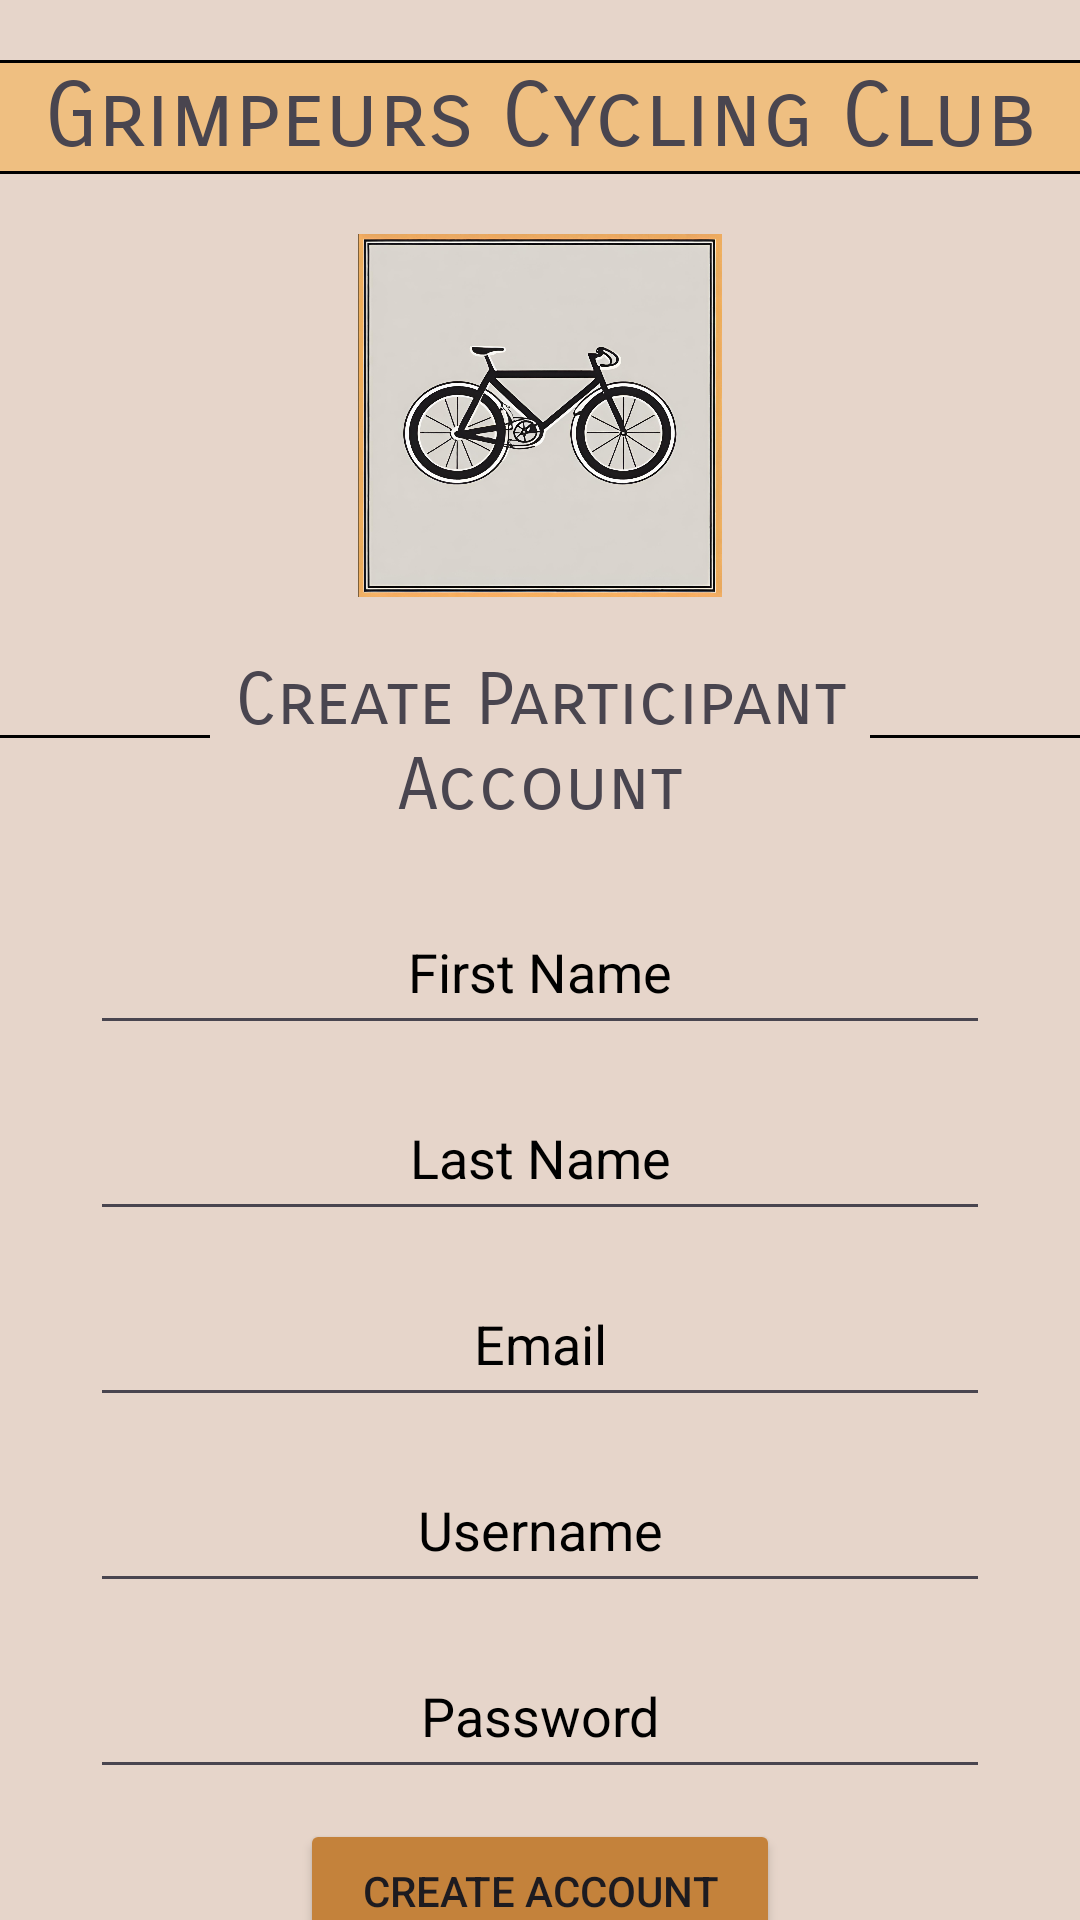

This screen was rendered from an Android layout file. Write that file and the resources it references.
<!-- AndroidManifest.xml: application theme Theme.SEG2105Group6Project -->
<!-- res/layout/activity_create_participant_account.xml -->
<?xml version="1.0" encoding="utf-8"?>
<RelativeLayout xmlns:android="http://schemas.android.com/apk/res/android"
    xmlns:app="http://schemas.android.com/apk/res-auto"
    xmlns:tools="http://schemas.android.com/tools"
    android:layout_width="match_parent"
    android:layout_height="match_parent"
    tools:context=".CreateParticipantAccount" >

    <LinearLayout
        android:layout_width="match_parent"
        android:layout_height="match_parent"
        android:background="#E6D5CA"
        android:orientation="vertical">

        <Space
            android:layout_width="match_parent"
            android:layout_height="20dp" />

        <View
            android:id="@+id/view2"
            android:layout_width="match_parent"
            android:layout_height="1dp"
            android:background="@color/black" />

        <TextView
            android:id="@+id/titleTextView"
            android:layout_width="match_parent"
            android:layout_height="wrap_content"
            android:background="#5CFF9800"
            android:fontFamily="sans-serif-smallcaps"
            android:gravity="center"
            android:text="@string/grimpeurs_name"
            android:textSize="30sp"
            android:typeface="normal" />

        <View
            android:id="@+id/view"
            android:layout_width="match_parent"
            android:layout_height="1dp"
            android:background="@color/black" />

        <Space
            android:layout_width="match_parent"
            android:layout_height="20dp" />

        <ImageView
            android:id="@+id/mainLogo"
            android:layout_width="wrap_content"
            android:layout_height="121dp"

            android:src="@drawable/bike_image_00"

            />

        <Space
            android:layout_width="match_parent"
            android:layout_height="20dp" />

        <LinearLayout
            android:layout_width="wrap_content"
            android:layout_height="wrap_content"
            android:layout_gravity="center"
            android:orientation="horizontal">

            <View
                android:id="@+id/leftTextLine"
                android:layout_width="70dp"
                android:layout_height="1dp"
                android:layout_marginTop="26dp"
                android:background="@color/black" />

            <TextView
                android:id="@+id/createParticipantText"
                android:layout_width="220dp"
                android:layout_height="wrap_content"
                android:fontFamily="sans-serif-smallcaps"
                android:gravity="center|center_horizontal"
                android:text="@string/create_participant_name"
                android:textSize="24sp" />

            <View
                android:id="@+id/rightTextLine"
                android:layout_width="70dp"
                android:layout_height="1dp"
                android:layout_marginTop="26dp"
                android:background="@color/black"
                android:gravity="center" />
        </LinearLayout>

        <Space
            android:layout_width="match_parent"
            android:layout_height="20dp" />

        <com.google.android.material.textfield.TextInputEditText
            android:id="@+id/firstNameTextInput"
            android:layout_width="300dp"
            android:layout_height="52dp"
            android:layout_gravity="center"
            android:gravity="center"
            android:textColorHint="@color/black"
            android:textColor="@color/black"
            android:hint="@string/first_name" />

        <Space
            android:layout_width="match_parent"
            android:layout_height="10dp" />

        <com.google.android.material.textfield.TextInputEditText
            android:id="@+id/lastNameTextInput"
            android:layout_width="300dp"
            android:layout_height="52dp"
            android:layout_gravity="center"
            android:gravity="center"
            android:textColorHint="@color/black"
            android:textColor="@color/black"
            android:hint="@string/last_name" />

        <Space
            android:layout_width="match_parent"
            android:layout_height="10dp" />

        <com.google.android.material.textfield.TextInputEditText
            android:id="@+id/emailTextInput"
            android:layout_width="300dp"
            android:layout_height="52dp"
            android:layout_gravity="center"
            android:gravity="center"
            android:textColorHint="@color/black"
            android:textColor="@color/black"
            android:hint="@string/email_name" />

        <Space
            android:layout_width="match_parent"
            android:layout_height="10dp" />

        <com.google.android.material.textfield.TextInputEditText
            android:id="@+id/userNameTextInput"
            android:layout_width="300dp"
            android:layout_height="52dp"
            android:layout_gravity="center"
            android:gravity="center"
            android:textColorHint="@color/black"
            android:textColor="@color/black"
            android:hint="@string/enter_username" />

        <Space
            android:layout_width="match_parent"
            android:layout_height="10dp" />

        <com.google.android.material.textfield.TextInputEditText
            android:id="@+id/passTextInput"
            android:layout_width="300dp"
            android:layout_height="52dp"
            android:layout_gravity="center"
            android:gravity="center"
            android:textColorHint="@color/black"
            android:textColor="@color/black"
            android:hint="@string/enter_password" />

        <Space
            android:layout_width="match_parent"
            android:layout_height="10dp" />

        <Button
            android:id="@+id/btnCreateAccount"
            android:layout_width="160dp"
            android:layout_height="48dp"
            android:layout_gravity="center"
            android:backgroundTint="#c4823b"
            android:onClick="createAccountOnClick"
            android:text="@string/create_account_name" />

    </LinearLayout>

</RelativeLayout>
<!-- resources referenced by this layout -->
<resources>
  <!-- drawable bike_image_00: png bitmap (drawable, 966465 bytes) -->
  <string name="create_account_name">Create Account</string>
  <string name="create_participant_name">Create Participant Account</string>
  <string name="email_name">Email</string>
  <string name="enter_password">Password</string>
  <string name="enter_username">Username</string>
  <string name="first_name">First Name</string>
  <string name="grimpeurs_name">Grimpeurs Cycling Club</string>
  <string name="last_name">Last Name</string>
  <style name="Theme.SEG2105Group6Project" parent="Base.Theme.SEG2105Group6Project" />
  <style name="Base.Theme.SEG2105Group6Project" parent="Theme.Material3.DayNight.NoActionBar">
          
          
      </style>
  <!-- not gathered from this repository: default colours our renderer supplied (Android Studio template values) -->
  <color name="black">#FF000000</color>
</resources>
